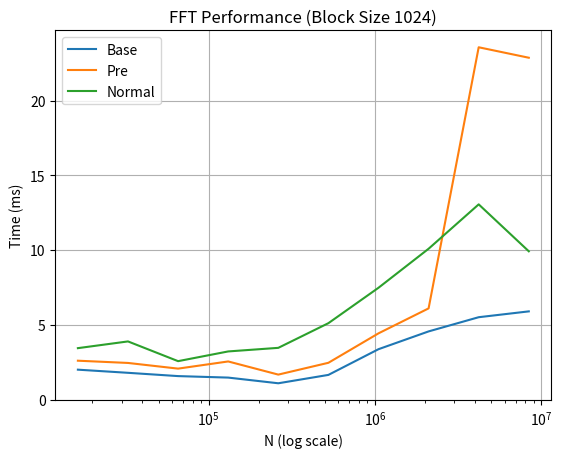
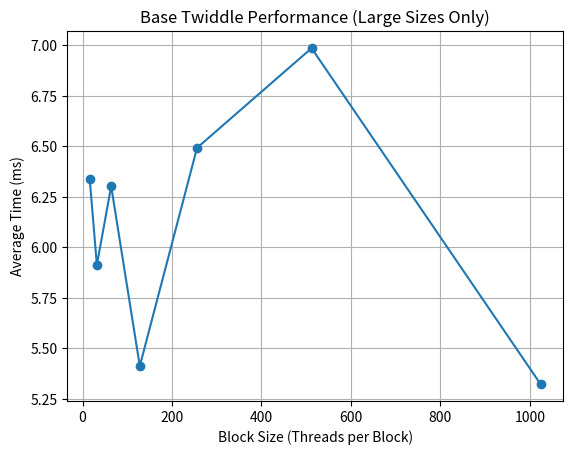
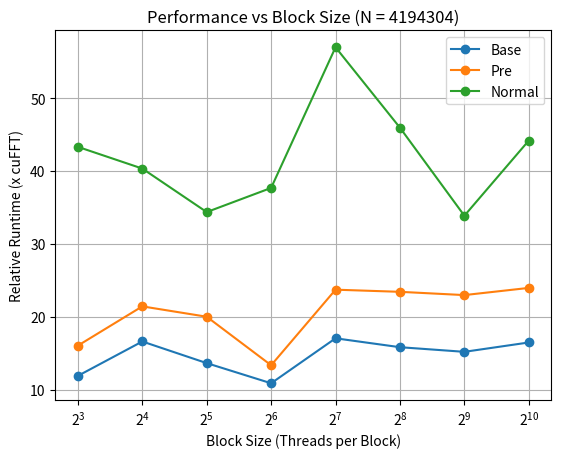

Write the Python code that produced these figures, in order.
import matplotlib.pyplot as plt
import numpy as np

# --------------------------------------------------
# Data (Block Size 1024)
# --------------------------------------------------
N = np.array([
    16384, 32768, 65536, 131072, 262144,
    524288, 1048576, 2097152, 4194304, 8388608
])

base       = np.array([2.00, 1.79, 1.57, 1.47, 1.09, 1.65, 3.37, 4.56, 5.51, 5.90])
pre        = np.array([2.60, 2.45, 2.07, 2.55, 1.67, 2.46, 4.43, 6.10, 23.57, 22.87])
normal     = np.array([3.44, 3.89, 2.57, 3.22, 3.46, 5.11, 7.48, 10.09, 13.06, 9.92])

# --------------------------------------------------
# Plot 1: Performance vs N
# --------------------------------------------------
plt.figure()
plt.plot(N, base, label="Base")
plt.plot(N, pre, label="Pre")
plt.plot(N, normal, label="Normal")

plt.xscale("log")
plt.xlabel("N (log scale)")
plt.ylabel("Time (ms)")
plt.title("FFT Performance (Block Size 1024)")
plt.legend()
plt.grid()

import numpy as np
import matplotlib.pyplot as plt

# Block sizes
block_sizes = np.array([16, 32, 64, 128, 256, 512, 1024])

# Base values (ONLY last 3 rows per table)

base_16   = np.array([5.38, 5.65, 7.99])
base_32   = np.array([4.61, 4.24, 8.89])
base_64   = np.array([5.22, 4.97, 8.72])
base_128  = np.array([5.10, 5.29, 5.85])
base_256  = np.array([5.33, 5.60, 8.55])
base_512  = np.array([5.16, 6.94, 8.86])
base_1024 = np.array([4.56, 5.51, 5.90])

# Compute averages
base_avg = np.array([
    np.mean(base_16),
    np.mean(base_32),
    np.mean(base_64),
    np.mean(base_128),
    np.mean(base_256),
    np.mean(base_512),
    np.mean(base_1024)
])

# --------------------------------------------------
# Plot
# --------------------------------------------------
plt.figure()
plt.plot(block_sizes, base_avg, marker='o')

plt.xlabel("Block Size (Threads per Block)")
plt.ylabel("Average Time (ms)")
plt.title("Base Twiddle Performance (Large Sizes Only)")
plt.grid()

plt.show()

import matplotlib.pyplot as plt
import numpy as np

# Data
block_sizes = np.array([8, 16, 32, 64, 128, 256, 512, 1024])

base  = np.array([11.8954, 16.614, 13.6438, 10.878, 17.0505, 15.8292, 15.1934, 16.4784])
pre   = np.array([16.0453, 21.4325, 20.0116, 13.351, 23.7248, 23.4296, 22.9816, 23.9682])
norm  = np.array([43.3279, 40.3484, 34.3764, 37.6913, 56.9967, 45.9558, 33.8768, 44.1928])

# Plot
plt.figure()

plt.plot(block_sizes, base, marker='o', label="Base")
plt.plot(block_sizes, pre, marker='o', label="Pre")
plt.plot(block_sizes, norm, marker='o', label="Normal")

plt.xlabel("Block Size (Threads per Block)")
plt.ylabel("Relative Runtime (x cuFFT)")
plt.title("Performance vs Block Size (N = 4194304)")
plt.xscale("log", base=2)

plt.legend()
plt.grid()

plt.show()
